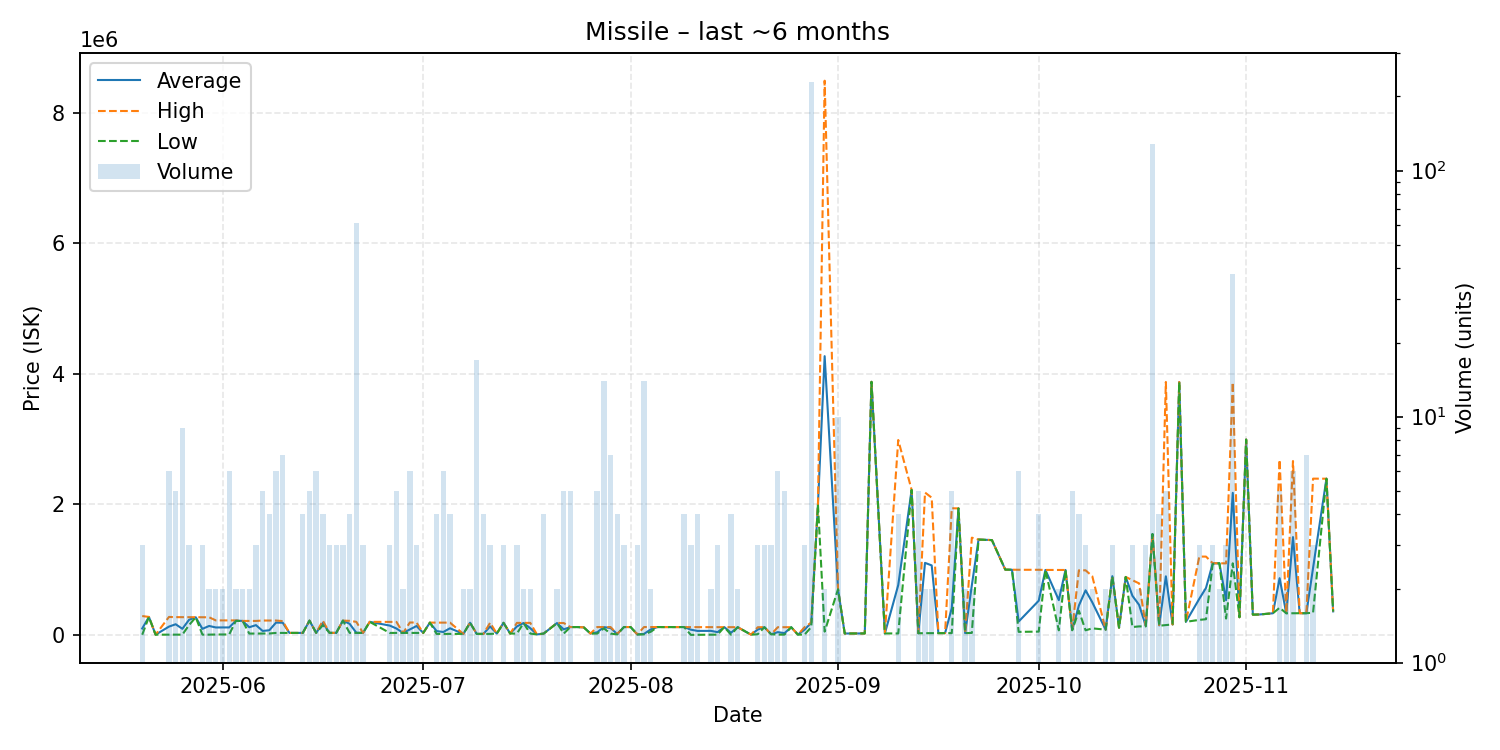

The file beside this chart, header and first rows:
date, average, highest, lowest, order_count, volume
2025-05-20, 97701, 288700, 2201, 3, 3
2025-05-21, 275000, 275000, 275000, 1, 1
2025-05-22, 3000, 3000, 3000, 1, 1
2025-05-24, 126766, 274900, 3565, 5, 6
2025-05-25, 162813, 271900, 3582, 5, 5
2025-05-26, 93000, 271800, 3600, 6, 9
2025-05-27, 231133, 271700, 150000, 2, 3
2025-05-28, 269900, 269900, 269900, 1, 1
2025-05-29, 92334, 269800, 3600, 3, 3
2025-05-30, 136652, 269700, 3603, 2, 2
2025-05-31, 113802, 222000, 5604, 2, 2
2025-06-01, 113752, 221900, 5603, 2, 2
2025-06-02, 114122, 221800, 6566, 6, 6
2025-06-03, 217900, 221800, 214000, 2, 2
2025-06-04, 213800, 213800, 213800, 2, 2
2025-06-05, 116900, 213800, 20000, 2, 2
2025-06-06, 149300, 213950, 20000, 3, 3
2025-06-07, 60180, 219900, 20000, 4, 5
2025-06-08, 70730, 219900, 21010, 3, 4
2025-06-09, 188268, 219900, 30010, 5, 6
2025-06-10, 186457, 211000, 30100, 4, 7
2025-06-11, 30100, 30100, 30100, 1, 1
2025-06-13, 30025, 30100, 30000, 2, 4
2025-06-14, 218480, 218600, 218400, 4, 5
2025-06-15, 31000, 31000, 31000, 2, 6
2025-06-16, 182950, 218400, 147500, 3, 4
2025-06-17, 31000, 31000, 31000, 1, 3
2025-06-18, 31000, 31000, 31000, 2, 3
2025-06-19, 218400, 218400, 218400, 1, 3
2025-06-20, 169828, 215000, 31010, 4, 4
2025-06-21, 32860, 199900, 30010, 3, 61
2025-06-22, 30010, 30010, 30010, 1, 3
2025-06-23, 199700, 199700, 199700, 1, 1
2025-06-26, 142470, 198700, 30010, 3, 3
2025-06-27, 97466, 198650, 30010, 4, 5
2025-06-28, 30010, 30010, 30010, 2, 2
2025-06-29, 83273, 189800, 30010, 6, 6
2025-06-30, 135937, 188900, 30010, 3, 3
2025-07-01, 30010, 30010, 30010, 1, 1
2025-07-02, 187900, 187900, 187900, 1, 1
2025-07-03, 58225, 187900, 15000, 2, 4
2025-07-04, 43842, 187900, 15000, 3, 6
2025-07-05, 101400, 187700, 15100, 4, 4
2025-07-07, 15105, 15110, 15100, 2, 2
2025-07-08, 185800, 185800, 185800, 2, 2
2025-07-09, 15012, 15100, 15000, 4, 17
2025-07-10, 15000, 15000, 15000, 1, 4
2025-07-11, 128800, 185700, 15000, 3, 3
2025-07-12, 20000, 20000, 20000, 1, 1
2025-07-13, 184467, 184600, 184400, 3, 3
2025-07-14, 20000, 20000, 20000, 1, 1
2025-07-15, 129200, 183800, 20000, 3, 3
2025-07-16, 181900, 183800, 180000, 2, 2
2025-07-17, 101950, 183900, 20000, 2, 2
2025-07-18, 6565, 6565, 6565, 1, 1
2025-07-19, 20000, 20000, 20000, 3, 4
2025-07-21, 181300, 182600, 180000, 2, 2
2025-07-22, 84720, 181800, 20000, 4, 5
2025-07-23, 119980, 120000, 119900, 5, 5
2025-07-24, 119900, 119900, 119900, 1, 1
... 95 more rows
